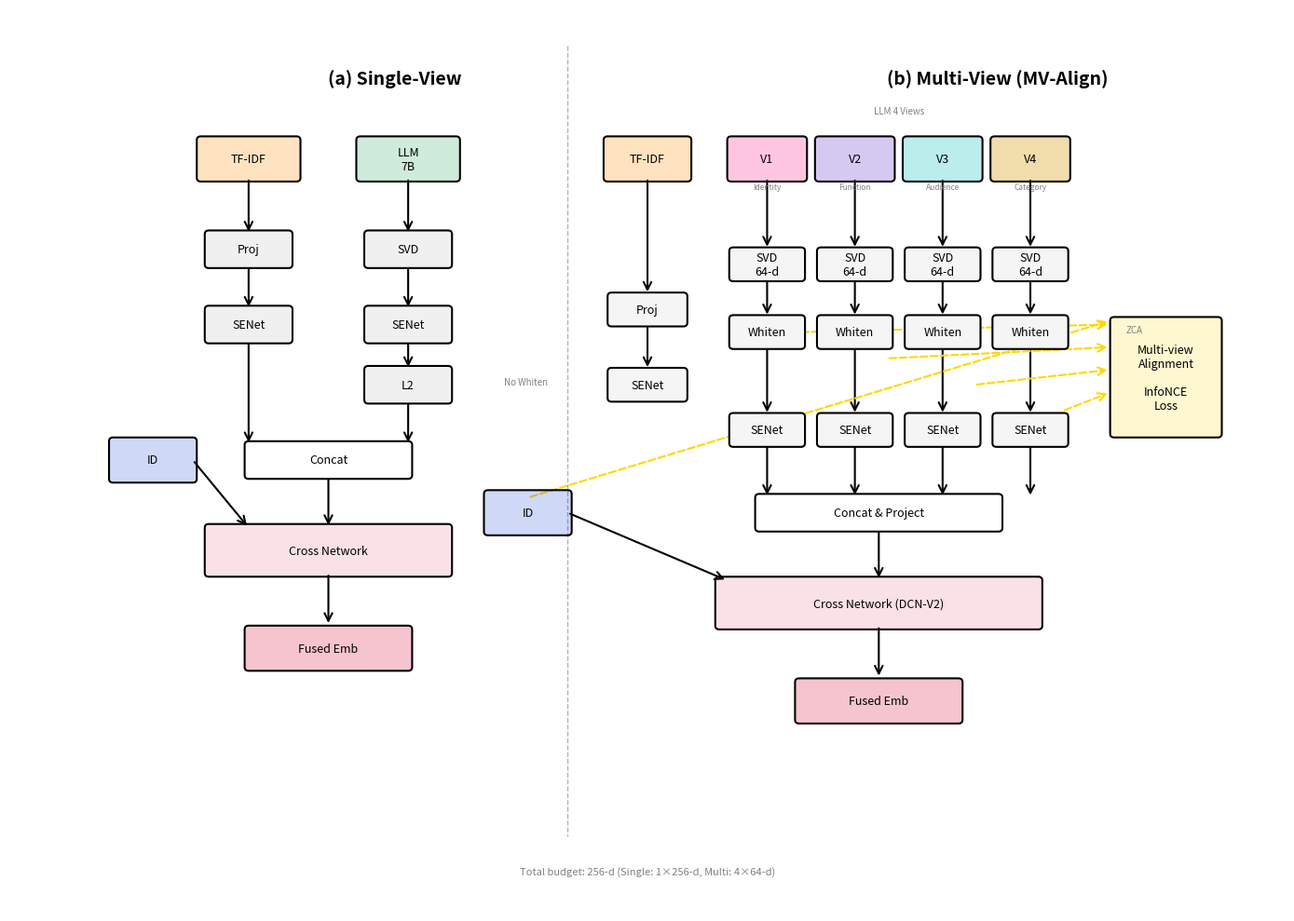

The script that saved this image:
#!/usr/bin/env python3
"""
使用 Matplotlib 生成 MV-Align 架构图 (无需 LaTeX)

优点: 
- 无需安装 LaTeX
- Python 环境即可运行
- 可快速迭代调整

缺点:
- 不如 TikZ 精细
- 数学公式支持有限

使用:
    python generate_framework_matplotlib.py
"""

import matplotlib.pyplot as plt
import matplotlib.patches as mpatches
from matplotlib.patches import FancyBboxPatch, FancyArrowPatch
import matplotlib.lines as mlines

# 学术风格配色
COLORS = {
    'id': '#4169E1',        # 蓝色 - ID
    'tfidf': '#FF8C00',     # 橙色 - TF-IDF
    'llm': '#3CB371',       # 绿色 - LLM
    'view1': '#FF69B4',     # 粉色
    'view2': '#9370DB',     # 紫色
    'view3': '#48D1CC',     # 青色
    'view4': '#DAA520',     # 金色
    'cross': '#DC143C',     # 红色 - Cross
    'align': '#FFD700',     # 金色 - Align
}

def draw_box(ax, x, y, width, height, text, color, **kwargs):
    """绘制圆角矩形框"""
    box = FancyBboxPatch(
        (x - width/2, y - height/2), width, height,
        boxstyle="round,pad=0.05", 
        edgecolor='black', facecolor=color,
        linewidth=1.5, zorder=2,
        **kwargs
    )
    ax.add_patch(box)
    ax.text(x, y, text, ha='center', va='center', 
            fontsize=9, fontweight='normal', zorder=3)

def draw_arrow(ax, x1, y1, x2, y2, style='solid', color='black'):
    """绘制箭头"""
    arrow = FancyArrowPatch(
        (x1, y1), (x2, y2),
        arrowstyle='->', mutation_scale=15,
        linewidth=1.5, color=color,
        linestyle=style, zorder=1
    )
    ax.add_patch(arrow)

def main():
    fig, ax = plt.subplots(figsize=(14, 10))
    ax.set_xlim(-1, 15)
    ax.set_ylim(-1, 11)
    ax.axis('off')
    
    # ========== 标题 ==========
    ax.text(3, 10, '(a) Single-View', fontsize=14, fontweight='bold')
    ax.text(10, 10, '(b) Multi-View (MV-Align)', fontsize=14, fontweight='bold')
    
    # ========== Single-View (左侧) ==========
    y_start = 9
    
    # Layer 1: 输入
    draw_box(ax, 2, y_start, 1.2, 0.5, 'TF-IDF', COLORS['tfidf'] + '40')
    draw_box(ax, 4, y_start, 1.2, 0.5, 'LLM\n7B', COLORS['llm'] + '40')
    
    # Layer 2: 投影
    draw_box(ax, 2, y_start-1.2, 1, 0.4, 'Proj', '#F0F0F0')
    draw_box(ax, 4, y_start-1.2, 1, 0.4, 'SVD', '#F0F0F0')
    
    # Layer 3: SENet
    draw_box(ax, 2, y_start-2.2, 1, 0.4, 'SENet', '#F0F0F0')
    draw_box(ax, 4, y_start-2.2, 1, 0.4, 'SENet', '#F0F0F0')
    
    # Layer 4: L2
    draw_box(ax, 4, y_start-3, 1, 0.4, 'L2', '#F0F0F0')
    ax.text(5.2, y_start-3, 'No Whiten', fontsize=7, style='italic', color='gray')
    
    # Layer 5: Concat
    draw_box(ax, 3, y_start-4, 2, 0.4, 'Concat', '#FFFFFF')
    
    # ID + Cross
    draw_box(ax, 0.8, y_start-4, 1, 0.5, 'ID', COLORS['id'] + '40')
    draw_box(ax, 3, y_start-5.2, 3, 0.6, 'Cross Network', COLORS['cross'] + '20')
    
    # 输出
    draw_box(ax, 3, y_start-6.5, 2, 0.5, 'Fused Emb', COLORS['cross'] + '40')
    
    # Single-view 箭头
    for x, y1, y2 in [(2, y_start-0.25, y_start-1), (4, y_start-0.25, y_start-1),
                       (2, y_start-1.4, y_start-2), (4, y_start-1.4, y_start-2),
                       (4, y_start-2.4, y_start-2.8), (2, y_start-2.4, y_start-3.8),
                       (4, y_start-3.2, y_start-3.8)]:
        draw_arrow(ax, x, y1, x, y2)
    
    draw_arrow(ax, 3, y_start-4.2, 3, y_start-4.9)
    draw_arrow(ax, 1.3, y_start-4, 2, y_start-4.9)
    draw_arrow(ax, 3, y_start-5.5, 3, y_start-6.2)
    
    # ========== Multi-View (右侧) ==========
    x_offset = 7
    
    # Layer 1: 输入
    draw_box(ax, x_offset, y_start, 1, 0.5, 'TF-IDF', COLORS['tfidf'] + '40')
    draw_box(ax, x_offset+1.5, y_start, 0.9, 0.5, 'V1', COLORS['view1'] + '60')
    draw_box(ax, x_offset+2.6, y_start, 0.9, 0.5, 'V2', COLORS['view2'] + '60')
    draw_box(ax, x_offset+3.7, y_start, 0.9, 0.5, 'V3', COLORS['view3'] + '60')
    draw_box(ax, x_offset+4.8, y_start, 0.9, 0.5, 'V4', COLORS['view4'] + '60')
    
    # 视图标签
    ax.text(x_offset+3.15, y_start+0.6, 'LLM 4 Views', fontsize=7, ha='center', color='gray')
    for i, label in enumerate(['Identity', 'Function', 'Audience', 'Category']):
        ax.text(x_offset+1.5+i*1.1, y_start-0.4, label, 
                fontsize=6, ha='center', style='italic', color='gray')
    
    # Layer 2: SVD
    for i, x in enumerate([x_offset+1.5+j*1.1 for j in range(4)]):
        draw_box(ax, x, y_start-1.4, 0.85, 0.35, 'SVD\n64-d', '#F5F5F5')
    
    # Layer 3: Whitening
    for i, x in enumerate([x_offset+1.5+j*1.1 for j in range(4)]):
        draw_box(ax, x, y_start-2.3, 0.85, 0.35, 'Whiten', '#F5F5F5')
    
    ax.text(x_offset+6, y_start-2.3, 'ZCA', fontsize=7, style='italic', color='gray')
    
    # Layer 4: SENet
    draw_box(ax, x_offset, y_start-2, 0.9, 0.35, 'Proj', '#F5F5F5')
    draw_box(ax, x_offset, y_start-3, 0.9, 0.35, 'SENet', '#F5F5F5')
    
    for i, x in enumerate([x_offset+1.5+j*1.1 for j in range(4)]):
        draw_box(ax, x, y_start-3.6, 0.85, 0.35, 'SENet', '#F5F5F5')
    
    # Layer 5: Concat
    draw_box(ax, x_offset+2.9, y_start-4.7, 3, 0.4, 'Concat & Project', '#FFFFFF')
    
    # ID + Cross
    draw_box(ax, x_offset-1.5, y_start-4.7, 1, 0.5, 'ID', COLORS['id'] + '40')
    draw_box(ax, x_offset+2.9, y_start-5.9, 4, 0.6, 'Cross Network (DCN-V2)', COLORS['cross'] + '20')
    
    # 输出
    draw_box(ax, x_offset+2.9, y_start-7.2, 2, 0.5, 'Fused Emb', COLORS['cross'] + '40')
    
    # Alignment 模块
    draw_box(ax, x_offset+6.5, y_start-2.9, 1.3, 1.5, 
             'Multi-view\nAlignment\n\nInfoNCE\nLoss', COLORS['align'] + '30')
    
    # Multi-view 箭头 (主流程)
    draw_arrow(ax, x_offset, y_start-0.25, x_offset, y_start-1.8)
    draw_arrow(ax, x_offset, y_start-2.2, x_offset, y_start-2.8)
    
    for i in range(4):
        x = x_offset + 1.5 + i * 1.1
        draw_arrow(ax, x, y_start-0.25, x, y_start-1.2)
        draw_arrow(ax, x, y_start-1.6, x, y_start-2.1)
        draw_arrow(ax, x, y_start-2.5, x, y_start-3.4)
        draw_arrow(ax, x, y_start-3.8, x, y_start-4.5)
    
    draw_arrow(ax, x_offset+2.9, y_start-4.9, x_offset+2.9, y_start-5.6)
    draw_arrow(ax, x_offset-1, y_start-4.7, x_offset+1, y_start-5.6)
    draw_arrow(ax, x_offset+2.9, y_start-6.2, x_offset+2.9, y_start-6.9)
    
    # Alignment 虚线
    for i, y in enumerate([y_start-2.3-j*0.35 for j in range(4)]):
        x = x_offset + 1.5 + i * 1.1
        draw_arrow(ax, x+0.4, y, x_offset+5.8, y_start-2.9+0.7-i*0.3, 
                   style='dashed', color=COLORS['align'])
    
    draw_arrow(ax, x_offset-1.5, y_start-4.5, x_offset+5.8, y_start-2.9+0.75,
               style='dashed', color=COLORS['align'])
    
    # 分隔线
    ax.plot([6, 6], [10.5, 0], 'k--', linewidth=1, alpha=0.3)
    
    # 底部说明
    ax.text(7, -0.5, 'Total budget: 256-d (Single: 1×256-d, Multi: 4×64-d)', 
            fontsize=8, ha='center', style='italic', color='gray')
    
    # 保存
    plt.tight_layout()
    plt.savefig('framework_matplotlib.pdf', dpi=300, bbox_inches='tight')
    plt.savefig('framework_matplotlib.png', dpi=300, bbox_inches='tight')
    
    print("✅ 生成完成:")
    print("   - framework_matplotlib.pdf")
    print("   - framework_matplotlib.png")
    print("")
    print("提示: TikZ 版本更适合学术论文投稿")

if __name__ == '__main__':
    main()
